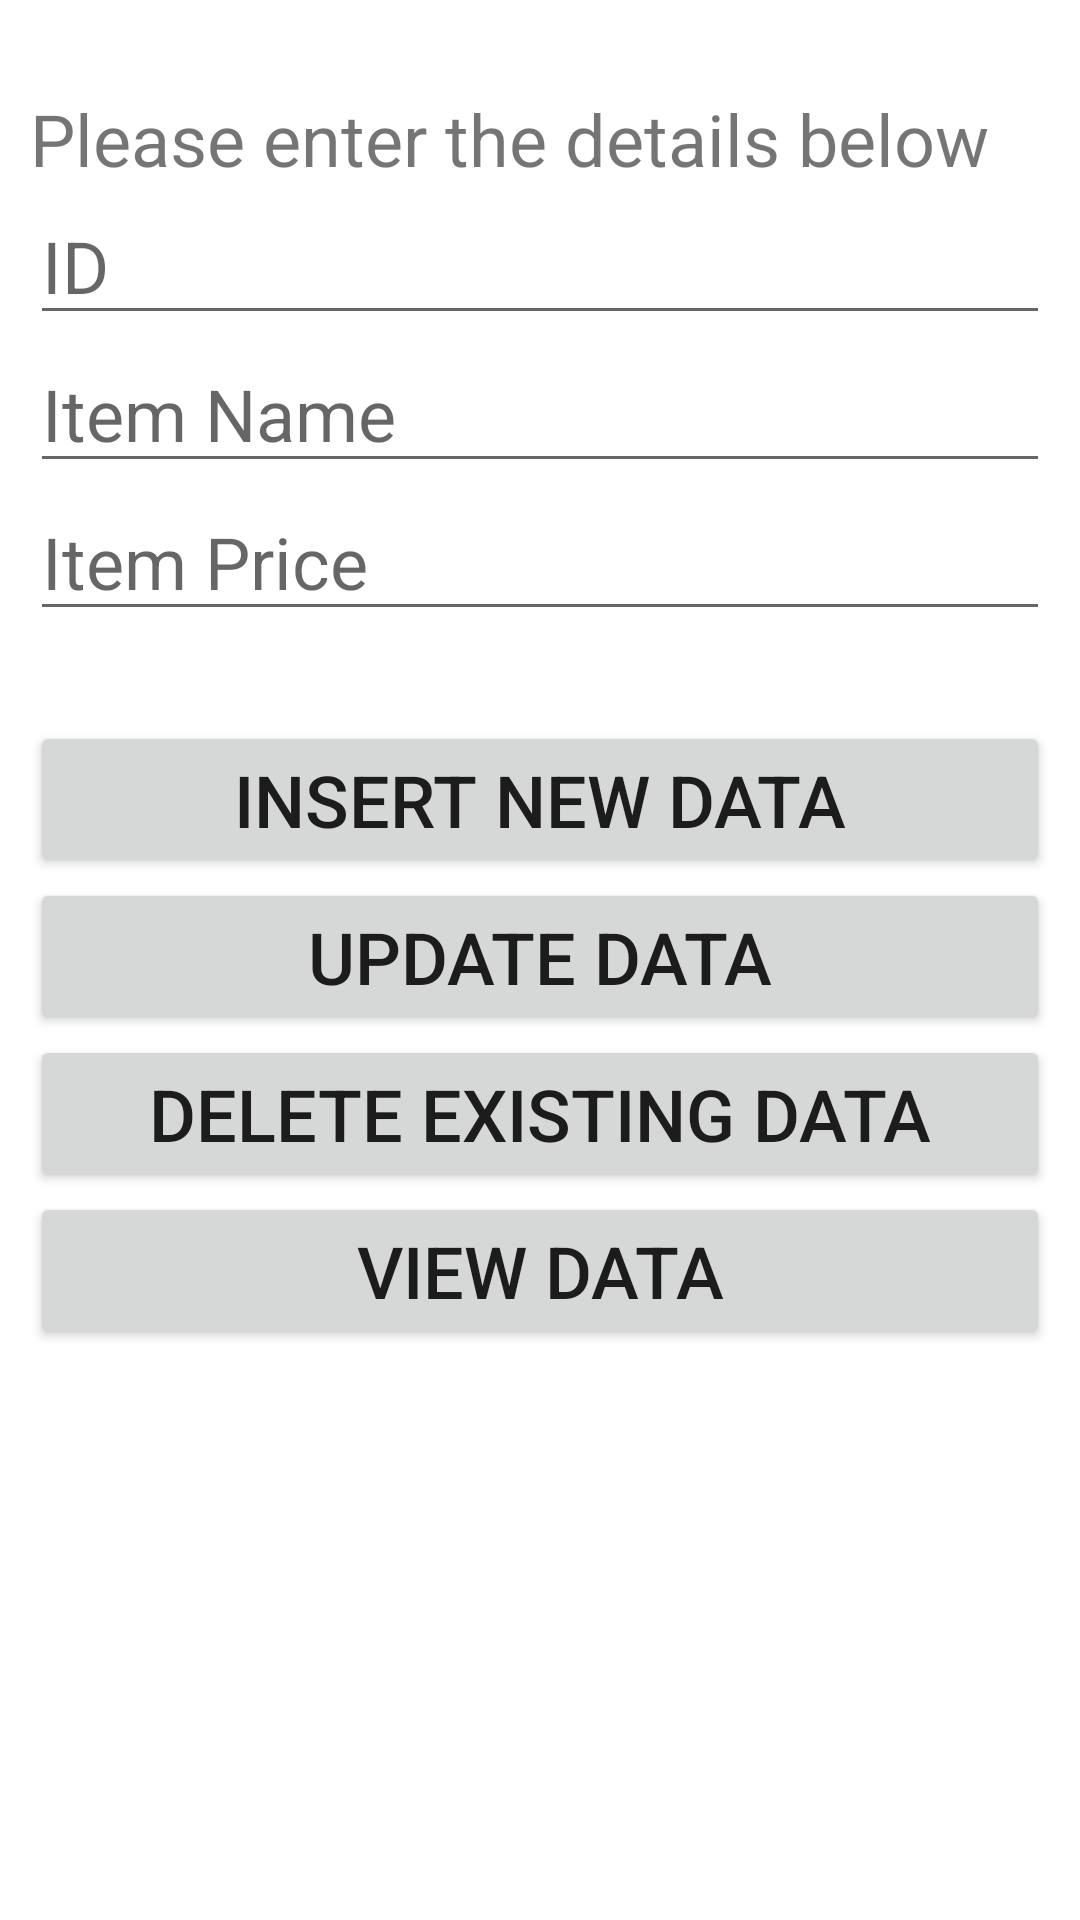

This screen was rendered from an Android layout file. Write that file and the resources it references.
<!-- AndroidManifest.xml: application theme Theme.MyApplication -->
<!-- res/layout/activity_main.xml -->
<?xml version="1.0" encoding="utf-8"?>
<RelativeLayout xmlns:android="http://schemas.android.com/apk/res/android"
    xmlns:app="http://schemas.android.com/apk/res-auto"
    xmlns:tools="http://schemas.android.com/tools"
    android:layout_width="match_parent"
    android:layout_height="match_parent"
    android:padding="10dp"
    tools:context=".MainActivity">
    <TextView
        android:id="@+id/texttitle"
        android:layout_width="match_parent"
        android:layout_height="wrap_content"
        android:text="Please enter the details below"
        android:textSize="24dp"
        android:layout_marginTop="20dp"/>

    <EditText
        android:id="@+id/name"
        android:layout_width="match_parent"
        android:layout_height="wrap_content"
        android:layout_below="@+id/texttitle"
        android:hint="ID"
        android:inputType="textLongMessage|textPersonName"
        android:textSize="24dp" />

    <EditText
        android:id="@+id/contact"
        android:layout_width="match_parent"
        android:layout_height="wrap_content"
        android:layout_below="@+id/name"
        android:hint="Item Name"
        android:inputType="textLongMessage"
        android:textSize="24dp" />

    <EditText
        android:id="@+id/dob"
        android:layout_width="match_parent"
        android:layout_height="wrap_content"
        android:layout_below="@+id/contact"
        android:hint="Item Price"
        android:inputType="textLongMessage"
        android:textSize="24dp" />
    <Button
        android:id="@+id/btnInsert"
        android:layout_width="match_parent"
        android:layout_height="wrap_content"
        android:textSize="24dp"
        android:text="Insert New Data"
        android:layout_marginTop="30dp"
        android:layout_below="@id/dob"/>
    <Button
        android:id="@+id/btnUpdate"
        android:layout_width="match_parent"
        android:layout_height="wrap_content"
        android:textSize="24dp"
        android:text="Update Data"
        android:layout_below="@id/btnInsert"/>
    <Button
        android:id="@+id/btnDelete"
        android:layout_width="match_parent"
        android:layout_height="wrap_content"
        android:textSize="24dp"
        android:text="Delete Existing Data"
        android:layout_below="@id/btnUpdate"/>
    <Button
        android:id="@+id/btnView"
        android:layout_width="match_parent"
        android:layout_height="wrap_content"
        android:textSize="24dp"
        android:text="View Data"

        android:layout_below="@id/btnDelete"/>
</RelativeLayout>
<!-- resources referenced by this layout -->
<resources>
  <style name="Theme.MyApplication" parent="Theme.MaterialComponents.DayNight.DarkActionBar">
          
          <item name="colorPrimary">#333A3C</item>
          <item name="colorPrimaryVariant">@color/purple_700</item>
          <item name="colorOnPrimary">@color/white</item>
          
          <item name="colorSecondary">@color/teal_200</item>
          <item name="colorSecondaryVariant">@color/teal_700</item>
          <item name="colorOnSecondary">@color/black</item>
          
          <item name="android:statusBarColor">?attr/colorPrimaryVariant</item>
          
      </style>
  <!-- not gathered from this repository: default colours our renderer supplied (Android Studio template values) -->
  <color name="purple_700">#FF3700B3</color>
  <color name="teal_200">#FF03DAC5</color>
  <color name="teal_700">#FF018786</color>
  <color name="black">#FF000000</color>
  <color name="white">#FFFFFFFF</color>
</resources>
